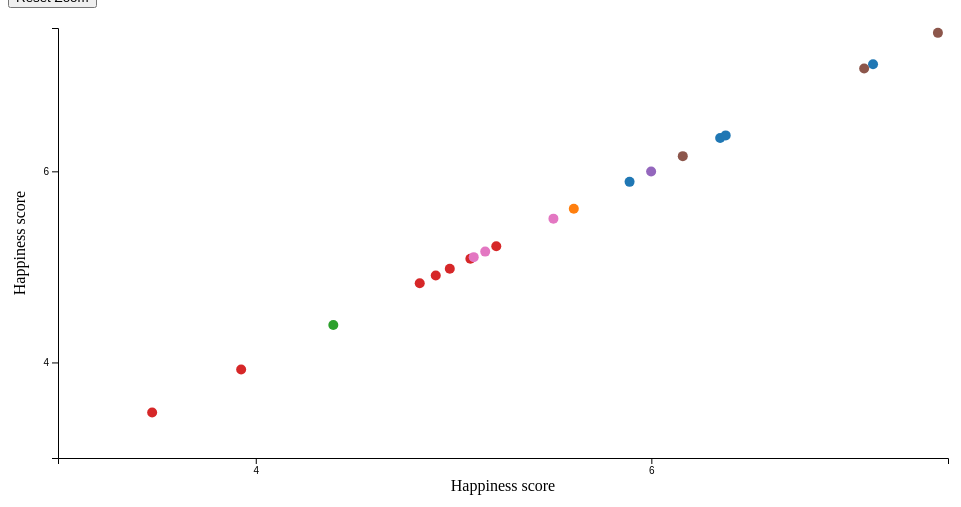
D3 v6 page, settled after 360 driven frames (6 s of simulated time); the page loaded 1 data file(s).


  // Set the dimensions and margins of the graph
  const margin = {top: 20, right: 20, bottom: 50, left: 50};
  const width = 960 - margin.left - margin.right;
  const height = 500 - margin.top - margin.bottom;

  const svg = d3.select("svg")
          .attr("width", width + margin.left + margin.right)
          .attr("height", height + margin.top + margin.bottom)
          .append("g")
          .attr("transform", `translate(${margin.left},${margin.top})`);

  const x = d3.scaleLinear().range([0, width]);
  const y = d3.scaleLinear().range([height, 0]);
  const color = d3.scaleOrdinal(d3.schemeCategory10);

  const tooltip = d3.select("#tooltip");

  const xAxis = d3.axisBottom(x).ticks(2);
  const yAxis = d3.axisLeft(y).ticks(2);

  const zoom = d3.zoom()
          .scaleExtent([1, 10])
          .on("zoom", zoomed);

  const rect = svg.append("rect")
          .attr("width", width)
          .attr("height", height)
          .style("fill", "none")
          .style("pointer-events", "all")
          .call(zoom);

  svg.append("g")
          .attr("class", "x axis")
          .attr("transform", `translate(0,${height})`)
          .call(xAxis);

  svg.append("g")
          .attr("class", "y axis")
          .call(yAxis);

  function zoomed(event) {
    svg.selectAll(".circle")
            .attr("transform", event.transform);
    svg.select(".x.axis")
            .call(xAxis.scale(event.transform.rescaleX(x)));
    svg.select(".y.axis")
            .call(yAxis.scale(event.transform.rescaleY(y)));
  }

  function resetZoom() {
    svg.transition().duration(750).call(
            zoom.transform,
            d3.zoomIdentity,
            d3.zoomTransform(svg.node()).invert([width / 2, height / 2])
    );
  }

  const updateGraph = (data, xValue, yValue) => {
    x.domain(d3.extent(data, d => d[xValue])).nice();
    y.domain(d3.extent(data, d => d[yValue])).nice();
    color.domain(d3.map(data, d => d.Region).keys());

    const circles = svg.selectAll(".circle")
            .data(data, d => d.Country);

    circles.enter()
            .append("circle")
            .attr("class", "circle")
            .attr("r", 5)
            .attr("country", d => d.Country) // Add country name to the element's data attribute
            .merge(circles)
            .attr("cx", d => x(d[xValue]))
            .attr("cy", d => y(d[yValue]))
            .style("fill", d => color(d.Region))
            .on("mouseover", function (event, d) { // Event listener for mouseover
              tooltip.transition()
                      .duration(200)
                      .style("opacity", 0.9);
              tooltip.html(d.Country)
                      .style("left", (event.pageX) + "px")
                      .style("top", (event.pageY - 28) + "px");
            })
            .on("mouseout", function (d) { // Event listener for mouseout
              tooltip.transition()
                      .duration(500)
                      .style("opacity", 0);
            });

    circles.exit().remove();

    svg.select(".x.axis")
            .transition()
            .duration(500)
            .call(xAxis);

    svg.select(".y.axis")
            .transition()
            .duration(500)
            .call(yAxis);

    svg.selectAll(".axis-title").remove();

    svg.append("text")
            .attr("class", "axis-title")
            .attr("x", width / 2)
            .attr("y", height + margin.bottom / 1.5)
            .style("text-anchor", "middle")
            .text(xValue);

    svg.append("text")
            .attr("class", "axis-title")
            .attr("transform", "rotate(-90)")
            .attr("y", -margin.left / 1.5)
            .attr("x", -height / 2)
            .style("text-anchor", "middle")
            .text(yValue);

  };

  d3.csv("./happiness_data_sample.csv", d3.autoType).then(data => {
    const xSelect = document.getElementById("xAxis");
    const ySelect = document.getElementById("yAxis");

    updateGraph(data, xSelect.value, ySelect.value);

    xSelect.addEventListener("change", () => {
      updateGraph(data, xSelect.value, ySelect.value);
    });

    ySelect.addEventListener("change", () => {
      updateGraph(data, xSelect.value, ySelect.value);
    });
  });

  document.getElementById("resetZoom").addEventListener("click", () => {
    resetZoom();
  });



### data: happiness_data_sample.csv
Country, Region, Latitude, Longitude, Happiness score, Logged GDP per capita, Social support score, Healthy life expectancy, Freedom score, Generosity score, Perceptions of corruption score, Date
Jamaica, Latin America and Caribbean, 18.11, -77.3, 5.89, 9.006, 0.916, 67.1, 0.858, -0.125, 0.889, 1/1/2020
El Salvador, Latin America and Caribbean, 13.79, -88.9, 6.348, 8.909, 0.806, 66.11, 0.834, -0.121, 0.754, 1/1/2020
Moldova, Commonwealth of Independent States, 47.41, 28.37, 5.608, 8.777, 0.843, 65.01, 0.722, -0.038, 0.913, 1/1/2020
Tunisia, Middle East and North Africa, 33.89, 9.537, 4.392, 9.315, 0.689, 66.9, 0.593, -0.216, 0.868, 1/1/2020
Brazil, Latin America and Caribbean, -14.24, -51.93, 6.376, 9.566, 0.897, 66.48, 0.8, -0.102, 0.771, 1/1/2020
Gabon, Sub-Saharan Africa, -0.8037, 11.61, 4.829, 9.681, 0.788, 59.72, 0.705, -0.222, 0.849, 1/1/2020
Cameroon, Sub-Saharan Africa, 7.37, 12.35, 5.085, 8.119, 0.7, 52.7, 0.763, -0.001, 0.851, 1/1/2020
Costa Rica, Latin America and Caribbean, 9.749, -83.75, 7.121, 9.658, 0.902, 71.3, 0.935, -0.102, 0.786, 1/1/2020
Thailand, Southeast Asia, 15.87, 101, 5.999, 9.742, 0.89, 67.25, 0.905, 0.269, 0.886, 1/1/2020
Cyprus, Western Europe, 35.13, 33.43, 6.159, 10.41, 0.806, 73.7, 0.78, 0.044, 0.856, 1/1/2020
Tanzania, Sub-Saharan Africa, -6.369, 34.89, 3.476, 7.968, 0.689, 57.5, 0.822, 0.11, 0.62, 1/1/2020
Sierra Leone, Sub-Saharan Africa, 8.461, -11.78, 3.926, 7.269, 0.636, 50.87, 0.715, 0.089, 0.861, 1/1/2020
Croatia, Central and Eastern Europe, 45.1, 15.2, 5.505, 10.07, 0.875, 70.22, 0.715, -0.129, 0.916, 1/1/2020
Niger, Sub-Saharan Africa, 17.61, 8.082, 4.91, 6.842, 0.617, 53.5, 0.76, 0.014, 0.723, 1/1/2020
Netherlands, Western Europe, 52.13, 5.291, 7.449, 10.81, 0.939, 72.3, 0.909, 0.208, 0.365, 1/1/2020
Benin, Sub-Saharan Africa, 9.308, 2.316, 5.216, 7.674, 0.469, 54.31, 0.735, -0.004, 0.741, 1/1/2020
Germany, Western Europe, 51.17, 10.45, 7.076, 10.73, 0.899, 72.2, 0.867, 0.08, 0.456, 1/1/2020
Senegal, Sub-Saharan Africa, 14.5, -14.45, 4.981, 8.119, 0.724, 59.6, 0.691, -0.052, 0.809, 1/1/2020
Macedonia, Central and Eastern Europe, 41.61, 21.75, 5.16, 9.511, 0.82, 67.5, 0.739, -0.02, 0.897, 1/1/2020
Bulgaria, Central and Eastern Europe, 42.73, 25.49, 5.102, 9.869, 0.938, 66.8, 0.745, -0.144, 0.936, 1/1/2020